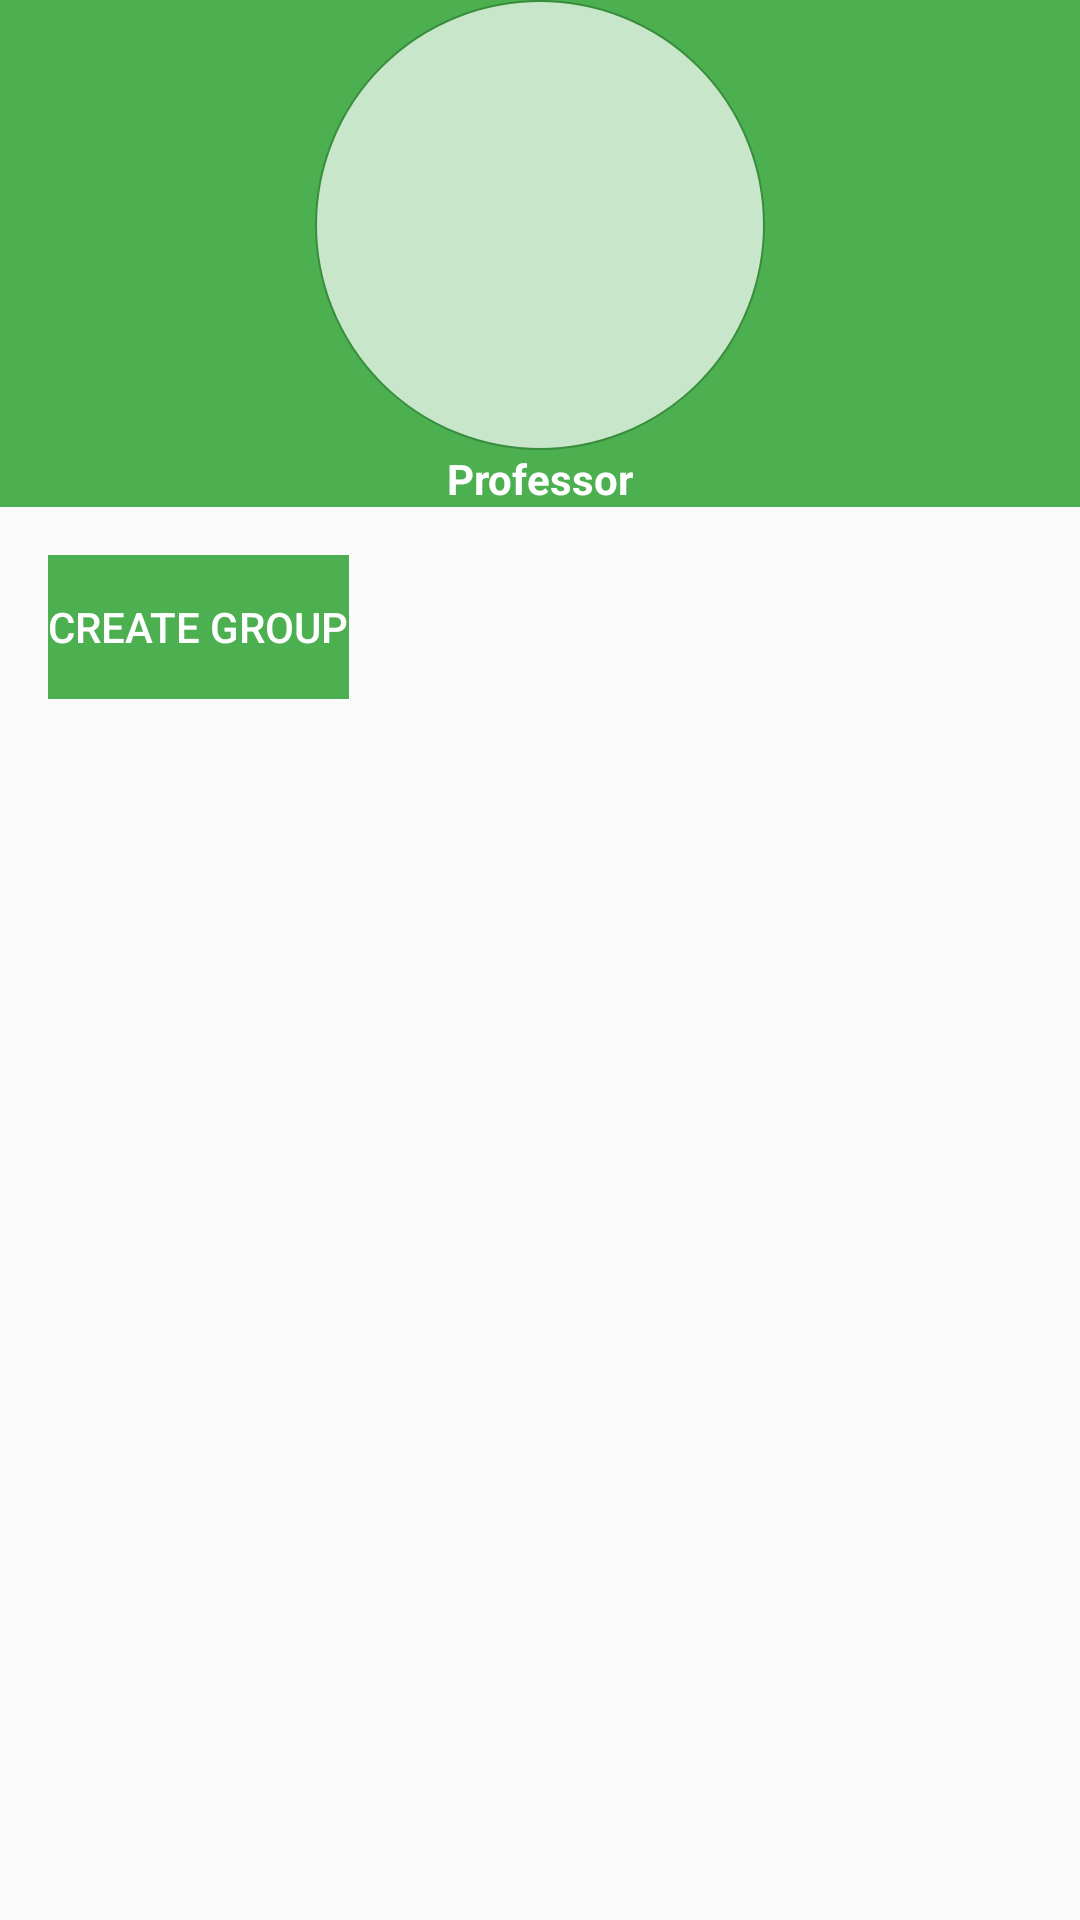

Produce the Android XML layout that renders to this screen, including the resource entries it uses.
<!-- AndroidManifest.xml: application theme AppTheme -->
<!-- res/layout/activity_professor_view.xml -->
<?xml version="1.0" encoding="utf-8"?>
<LinearLayout xmlns:android="http://schemas.android.com/apk/res/android"
    xmlns:tools="http://schemas.android.com/tools"
    android:layout_width="match_parent"
    android:layout_height="match_parent"
    android:orientation="vertical"
    tools:context="com.example.ingerikahumada.aprendiendoingles.ProfessorView">

    <LinearLayout
        android:background="@color/primary"
        android:layout_width="match_parent"
        android:layout_height="wrap_content"
        android:orientation="vertical"
        android:gravity="center">

        <ImageView
            android:background="@drawable/user_view_circle"
            android:src="@drawable/user"
            android:layout_width="150dp"
            android:layout_height="150dp" />
        <TextView
            android:text="@string/profesor"
            android:textColor="@color/icons"
            android:textStyle="bold"
            android:layout_width="wrap_content"
            android:layout_height="wrap_content" />
    </LinearLayout>
    <LinearLayout
        android:padding="16dp"
        android:layout_width="wrap_content"
        android:layout_height="wrap_content"
        android:orientation="vertical">

        <android.support.v7.widget.RecyclerView
            android:id="@+id/lista_recycle"
            android:layout_width="match_parent"
            android:layout_height="0dp"
            android:layout_weight="2" />

        <Button
            android:id="@+id/button_create"
            android:text="@string/create_group"
            android:background="@color/primary"
            android:textColor="@color/icons"
            android:layout_width="match_parent"
            android:layout_height="0dp"
            android:layout_weight="0.3"/>

    </LinearLayout>

</LinearLayout>
<!-- resources referenced by this layout -->
<resources>
  <color name="icons">#FFFFFF</color>
  <color name="primary">#4CAF50</color>
  <!-- drawable user_view_circle (drawable) -->
  <?xml version="1.0" encoding="utf-8"?>
  <shape
      xmlns:android="http://schemas.android.com/apk/res/android"
      android:shape="oval">
      <solid
          android:color="@color/primary_light"
          />
      <padding
          android:left="4dp"
          android:right="4dp"
          android:bottom="4dp"
          android:top="4dp"/>
      <size
          android:width="60dp"
          android:height="60dp"
          />
      <stroke
          android:width="0.5dp"
          android:color="@color/primary_dark"
          />
  </shape>
  <string name="create_group">Create group</string>
  <string name="profesor">Professor</string>
  <style name="AppTheme" parent="Theme.AppCompat.Light.DarkActionBar">
          
          <item name="colorPrimary">@color/primary</item>
          <item name="colorPrimaryDark">@color/primary_dark</item>
          <item name="colorAccent">@color/accent</item>
      </style>
  <color name="primary_light">#C8E6C9</color>
  <color name="primary_dark">#388E3C</color>
  <color name="accent">#536DFE</color>
</resources>
